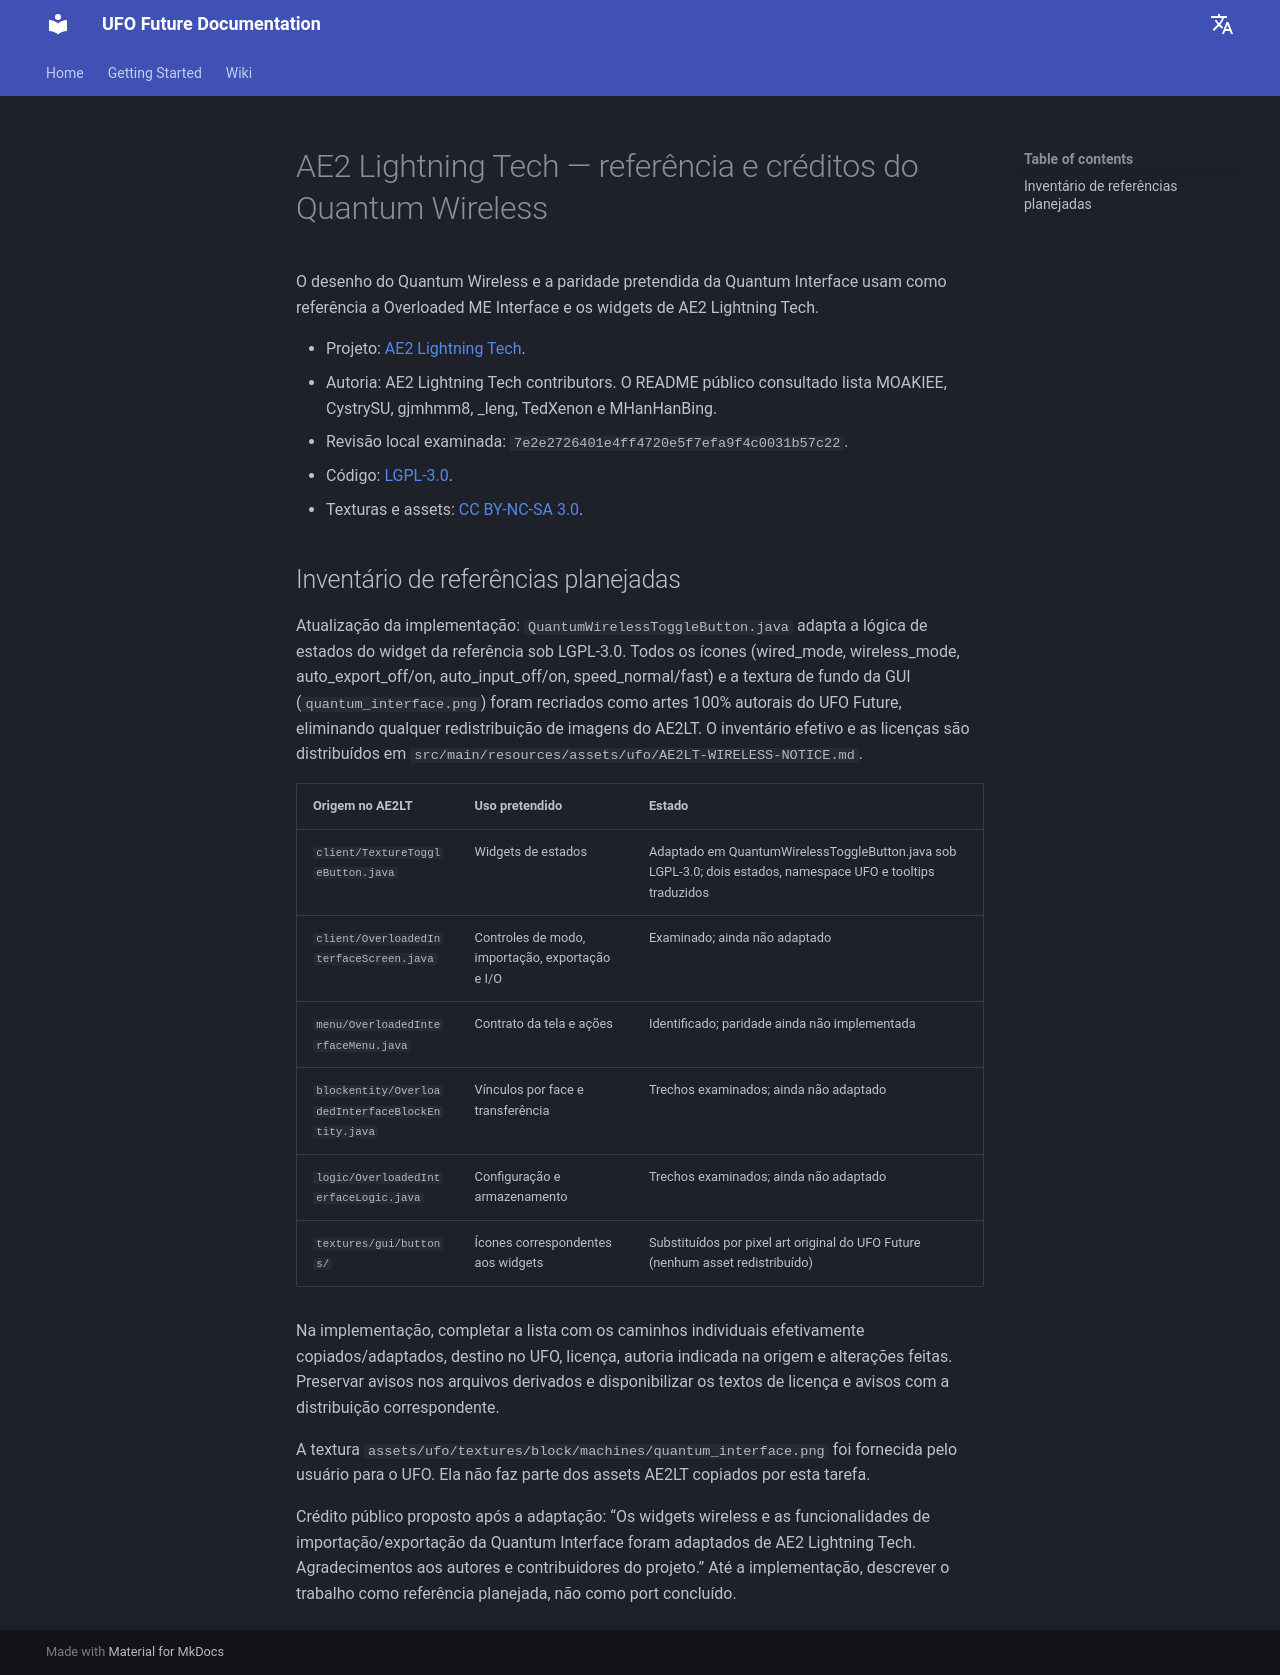

repository: Raishxn/UFO-Future-1.21.1 · page: credits/ae2-lightning-wireless/index.html · generator: mkdocs

# AE2 Lightning Tech — referência e créditos do Quantum Wireless

O desenho do Quantum Wireless e a paridade pretendida da Quantum Interface usam como referência a Overloaded ME Interface e os widgets de AE2 Lightning Tech.

- Projeto: [AE2 Lightning Tech](https://github.com/ae2lt/AE2-Lightning-Tech).
- Autoria: AE2 Lightning Tech contributors. O README público consultado lista MOAKIEE, CystrySU, gjmhmm8, _leng, TedXenon e MHanHanBing.
- Revisão local examinada: `7e2e2726401e4ff4720e5f7efa9f4c0031b57c22`.
- Código: [LGPL-3.0](https://github.com/ae2lt/AE2-Lightning-Tech/blob/7e2e2726401e4ff4720e5f7efa9f4c0031b57c22/LICENSE).
- Texturas e assets: [CC BY-NC-SA 3.0](https://github.com/ae2lt/AE2-Lightning-Tech/blob/7e2e2726401e4ff4720e5f7efa9f4c0031b57c22/LICENSE_ASSETS.md).

## Inventário de referências planejadas

Atualização da implementação: `QuantumWirelessToggleButton.java` adapta a lógica de estados do widget da referência sob LGPL-3.0. Todos os ícones (wired_mode, wireless_mode, auto_export_off/on, auto_input_off/on, speed_normal/fast) e a textura de fundo da GUI (`quantum_interface.png`) foram recriados como artes 100% autorais do UFO Future, eliminando qualquer redistribuição de imagens do AE2LT. O inventário efetivo e as licenças são distribuídos em `src/main/resources/assets/ufo/AE2LT-WIRELESS-NOTICE.md`.

| Origem no AE2LT | Uso pretendido | Estado |
| --- | --- | --- |
| `client/TextureToggleButton.java` | Widgets de estados | Adaptado em QuantumWirelessToggleButton.java sob LGPL-3.0; dois estados, namespace UFO e tooltips traduzidos |
| `client/OverloadedInterfaceScreen.java` | Controles de modo, importação, exportação e I/O | Examinado; ainda não adaptado |
| `menu/OverloadedInterfaceMenu.java` | Contrato da tela e ações | Identificado; paridade ainda não implementada |
| `blockentity/OverloadedInterfaceBlockEntity.java` | Vínculos por face e transferência | Trechos examinados; ainda não adaptado |
| `logic/OverloadedInterfaceLogic.java` | Configuração e armazenamento | Trechos examinados; ainda não adaptado |
| `textures/gui/buttons/` | Ícones correspondentes aos widgets | Substituídos por pixel art original do UFO Future (nenhum asset redistribuído) |

Na implementação, completar a lista com os caminhos individuais efetivamente copiados/adaptados, destino no UFO, licença, autoria indicada na origem e alterações feitas. Preservar avisos nos arquivos derivados e disponibilizar os textos de licença e avisos com a distribuição correspondente.

A textura `assets/ufo/textures/block/machines/quantum_interface.png` foi fornecida pelo usuário para o UFO. Ela não faz parte dos assets AE2LT copiados por esta tarefa.

Crédito público proposto após a adaptação: “Os widgets wireless e as funcionalidades de importação/exportação da Quantum Interface foram adaptados de AE2 Lightning Tech. Agradecimentos aos autores e contribuidores do projeto.” Até a implementação, descrever o trabalho como referência planejada, não como port concluído.
